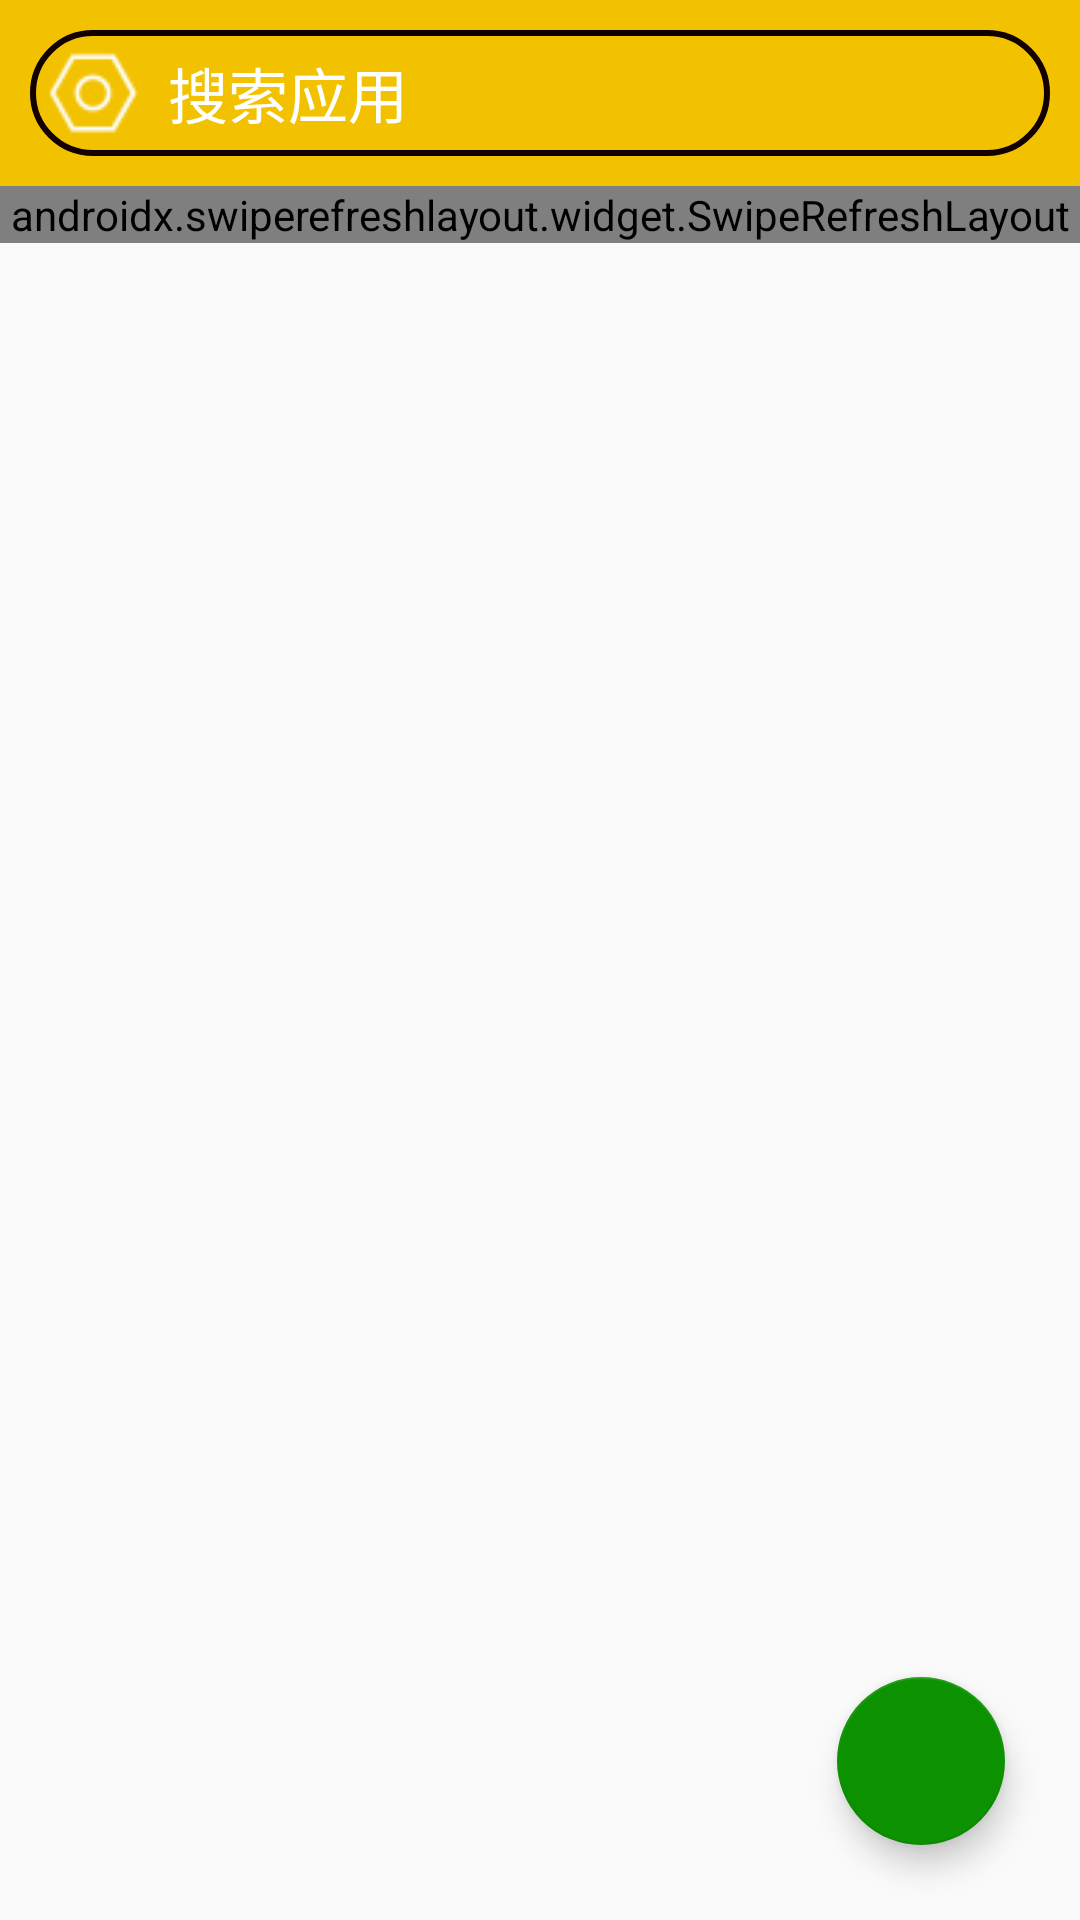

Reconstruct the res/layout file that produces this screen, plus the resources it refers to.
<!-- AndroidManifest.xml: application theme Theme.AppCompat.Light.NoActionBar -->
<!-- res/layout/fragmentchat.xml -->
<?xml version="1.0" encoding="utf-8"?>
<LinearLayout xmlns:android="http://schemas.android.com/apk/res/android"
    xmlns:app="http://schemas.android.com/apk/res-auto"
    android:orientation="vertical"
    android:layout_width="match_parent"
    android:layout_height="match_parent">

    <LinearLayout
        android:background="#f2c201"
        android:orientation="horizontal"
        android:layout_width="match_parent"
        android:layout_height="wrap_content">
        <LinearLayout
            android:layout_width="match_parent"
            android:layout_height="wrap_content"
            android:layout_marginLeft="10dp"
            android:layout_marginTop="10dp"
            android:layout_marginRight="10dp"
            android:layout_marginBottom="10dp"
            android:background="@drawable/shape_top"
            android:gravity="center"
            android:orientation="horizontal"
            android:padding="6dp">

            <ImageView
                android:id="@+id/back"
                android:layout_width="30dp"
                android:layout_height="30dp"
                android:background="?android:attr/selectableItemBackground"
                android:src="@drawable/shezhi_my"
                app:tint="#ffffff" />

            <TextView
                android:layout_width="0dp"
                android:layout_height="wrap_content"
                android:layout_weight="1"
                android:paddingLeft="10dp"
                android:text="搜索应用"
                android:textColor="#fff"
                android:textSize="20sp"
                android:textStyle="" />

            <ImageView
                android:layout_width="25dp"
                android:layout_height="25dp"
                android:src="@drawable/add"
                app:tint="#fff" />
        </LinearLayout>
    </LinearLayout>
    <RelativeLayout
        android:id="@+id/rvlayout"
        android:layout_weight="1"
        android:layout_width="match_parent"
        android:layout_height="0dp">

        <androidx.swiperefreshlayout.widget.SwipeRefreshLayout
            android:id="@+id/sw"
            android:layout_width="match_parent"
            android:layout_height="wrap_content">

            <androidx.recyclerview.widget.RecyclerView
                android:id="@+id/rvview"
                android:layout_width="match_parent"
                android:layout_height="match_parent"/>

        </androidx.swiperefreshlayout.widget.SwipeRefreshLayout>


        <com.google.android.material.floatingactionbutton.FloatingActionButton
            android:id="@+id/add"
            android:layout_width="90dp"
            android:layout_height="90dp"
            android:layout_alignParentRight="true"
            android:layout_alignParentBottom="true"
            android:layout_marginRight="25dp"
            android:layout_marginBottom="25dp"
            android:clickable="true"
            android:src="@drawable/add"
            app:backgroundTint="#0c9100" />

    </RelativeLayout>

</LinearLayout>
<!-- resources referenced by this layout -->
<resources>
  <!-- drawable shape_top (drawable) -->
  <?xml version="1.0" encoding="utf-8"?>
  <shape xmlns:android="http://schemas.android.com/apk/res/android">
      <solid android:color="#00efefef"/>
      <corners android:radius="20dp"/>
      <stroke android:color="#120000" android:width="2dp"/>
  </shape>
  <!-- drawable shezhi_my: png bitmap (drawable, 1256 bytes) -->
</resources>
